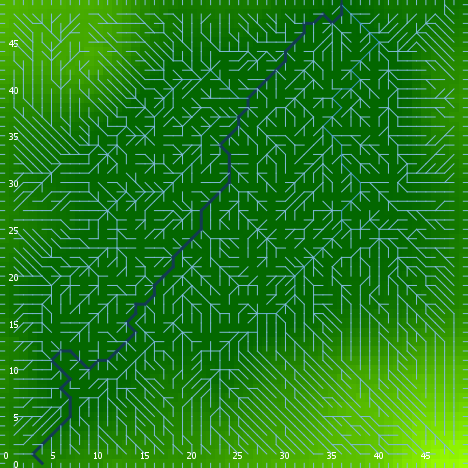

The file beside this chart, header and first rows:
export-world data (NetLogo 6.0.4)
land_04_withSoilProperties.nlogo
05/10/2020 12:20:05:502 +0100
RANDOM STATE
0 0 -1727483681 64 0.2017783588530223 fa…
GLOBALS
min-pxcor, max-pxcor, min-pycor, max-pycor, perspective, subject, nextIndex, directed-links, ticks, display-mode, elevationdistribution, elev_algorithm-style, elev_featureanglerange, elev_inversioniterations, elev_noise, elev_numdepressions, elev_numprotuberances, elev_numranges, elev_numrifts, elev_rangeaggregation, elev_rangeheight, elev_rangelength, elev_riftaggregation, elev_riftheight
0, 49, 0, 49, 0, nobody, 2600, "UNDIRECTED", -1, "terrain", [49.38514796471686 45.14624214179197 11.…, "C#", 19.47, 1.683, 2.617, 9, 8, 29, 63, 0.9377, 32.07, 3149, 0.9844, -44.39
TURTLES
who, color, heading, xcor, ycor, shape, label, label-color, breed, hidden?, size, pen-size, pen-mode, numpoints
0, 55, 350, 29, 12, "default", "", 9.9, {breed flowholders}, true, 1, 1, "up", 
1, 97, 90, 49, 24, "line half", "", 9.9, {breed flowholders}, false, 1, 1, "up", 
2, 75, 39, 1, 32, "default", "", 9.9, {breed flowholders}, true, 1, 1, "up", 
3, 45, 72, 34, 19, "default", "", 9.9, {breed flowholders}, true, 1, 1, "up", 
4, 15, 267, 14, 11, "default", "", 9.9, {breed flowholders}, true, 1, 1, "up", 
5, 5, 346, 15, 36, "default", "", 9.9, {breed flowholders}, true, 1, 1, "up", 
6, 115, 70, 37, 18, "default", "", 9.9, {breed flowholders}, true, 1, 1, "up", 
7, 35, 263, 18, 20, "default", "", 9.9, {breed flowholders}, true, 1, 1, "up", 
8, 95, 301, 14, 44, "default", "", 9.9, {breed flowholders}, true, 1, 1, "up", 
9, 105, 357, 44, 17, "default", "", 9.9, {breed flowholders}, true, 1, 1, "up", 
10, 85, 317, 34, 13, "default", "", 9.9, {breed flowholders}, true, 1, 1, "up", 
11, 97, 180, 33, 0, "line half", "", 9.9, {breed flowholders}, false, 1, 1, "up", 
12, 125, 119, 27, 12, "default", "", 9.9, {breed flowholders}, true, 1, 1, "up", 
13, 55, 122, 38, 46, "default", "", 9.9, {breed flowholders}, true, 1, 1, "up", 
14, 15, 343, 33, 8, "default", "", 9.9, {breed flowholders}, true, 1, 1, "up", 
15, 25, 72, 18, 36, "default", "", 9.9, {breed flowholders}, true, 1, 1, "up", 
16, 15, 308, 14, 16, "default", "", 9.9, {breed flowholders}, true, 1, 1, "up", 
17, 95, 156, 21, 6, "default", "", 9.9, {breed flowholders}, true, 1, 1, "up", 
18, 125, 330, 45, 10, "default", "", 9.9, {breed flowholders}, true, 1, 1, "up", 
19, 65, 304, 34, 25, "default", "", 9.9, {breed flowholders}, true, 1, 1, "up", 
20, 97, 180, 17, 0, "line half", "", 9.9, {breed flowholders}, false, 1, 1, "up", 
21, 85, 39, 3, 4, "default", "", 9.9, {breed flowholders}, true, 1, 1, "up", 
22, 45, 68, 25, 6, "default", "", 9.9, {breed flowholders}, true, 1, 1, "up", 
23, 75, 307, 12, 2, "default", "", 9.9, {breed flowholders}, true, 1, 1, "up", 
24, 125, 8, 15, 34, "default", "", 9.9, {breed flowholders}, true, 1, 1, "up", 
25, 25, 14, 2, 35, "default", "", 9.9, {breed flowholders}, true, 1, 1, "up", 
26, 65, 59, 6, 12, "default", "", 9.9, {breed flowholders}, true, 1, 1, "up", 
27, 105, 184, 37, 46, "default", "", 9.9, {breed flowholders}, true, 1, 1, "up", 
28, 125, 155, 16, 46, "default", "", 9.9, {breed flowholders}, true, 1, 1, "up", 
29, 45, 159, 24, 21, "default", "", 9.9, {breed flowholders}, true, 1, 1, "up", 
30, 105, 292, 10, 15, "default", "", 9.9, {breed flowholders}, true, 1, 1, "up", 
31, 25, 73, 29, 16, "default", "", 9.9, {breed flowholders}, true, 1, 1, "up", 
32, 135, 103, 14, 15, "default", "", 9.9, {breed flowholders}, true, 1, 1, "up", 
33, 45, 99, 40, 12, "default", "", 9.9, {breed flowholders}, true, 1, 1, "up", 
34, 115, 118, 25, 2, "default", "", 9.9, {breed flowholders}, true, 1, 1, "up", 
35, 125, 333, 35, 8, "default", "", 9.9, {breed flowholders}, true, 1, 1, "up", 
36, 95, 67, 26, 31, "default", "", 9.9, {breed flowholders}, true, 1, 1, "up", 
37, 45, 346, 7, 30, "default", "", 9.9, {breed flowholders}, true, 1, 1, "up", 
38, 85, 346, 8, 22, "default", "", 9.9, {breed flowholders}, true, 1, 1, "up", 
39, 65, 357, 12, 6, "default", "", 9.9, {breed flowholders}, true, 1, 1, "up", 
40, 97, 90, 49, 14, "line half", "", 9.9, {breed flowholders}, false, 1, 1, "up", 
41, 115, 257, 3, 1, "default", "", 9.9, {breed flowholders}, true, 1, 1, "up", 
42, 25, 272, 19, 46, "default", "", 9.9, {breed flowholders}, true, 1, 1, "up", 
43, 45, 202, 33, 27, "default", "", 9.9, {breed flowholders}, true, 1, 1, "up", 
44, 85, 194, 34, 6, "default", "", 9.9, {breed flowholders}, true, 1, 1, "up", 
45, 105, 235, 39, 16, "default", "", 9.9, {breed flowholders}, true, 1, 1, "up", 
46, 75, 187, 32, 16, "default", "", 9.9, {breed flowholders}, true, 1, 1, "up", 
47, 115, 77, 5, 6, "default", "", 9.9, {breed flowholders}, true, 1, 1, "up", 
48, 125, 267, 26, 46, "default", "", 9.9, {breed flowholders}, true, 1, 1, "up", 
49, 15, 296, 44, 32, "default", "", 9.9, {breed flowholders}, true, 1, 1, "up", 
50, 65, 73, 20, 26, "default", "", 9.9, {breed flowholders}, true, 1, 1, "up", 
... 9,983 more rows
